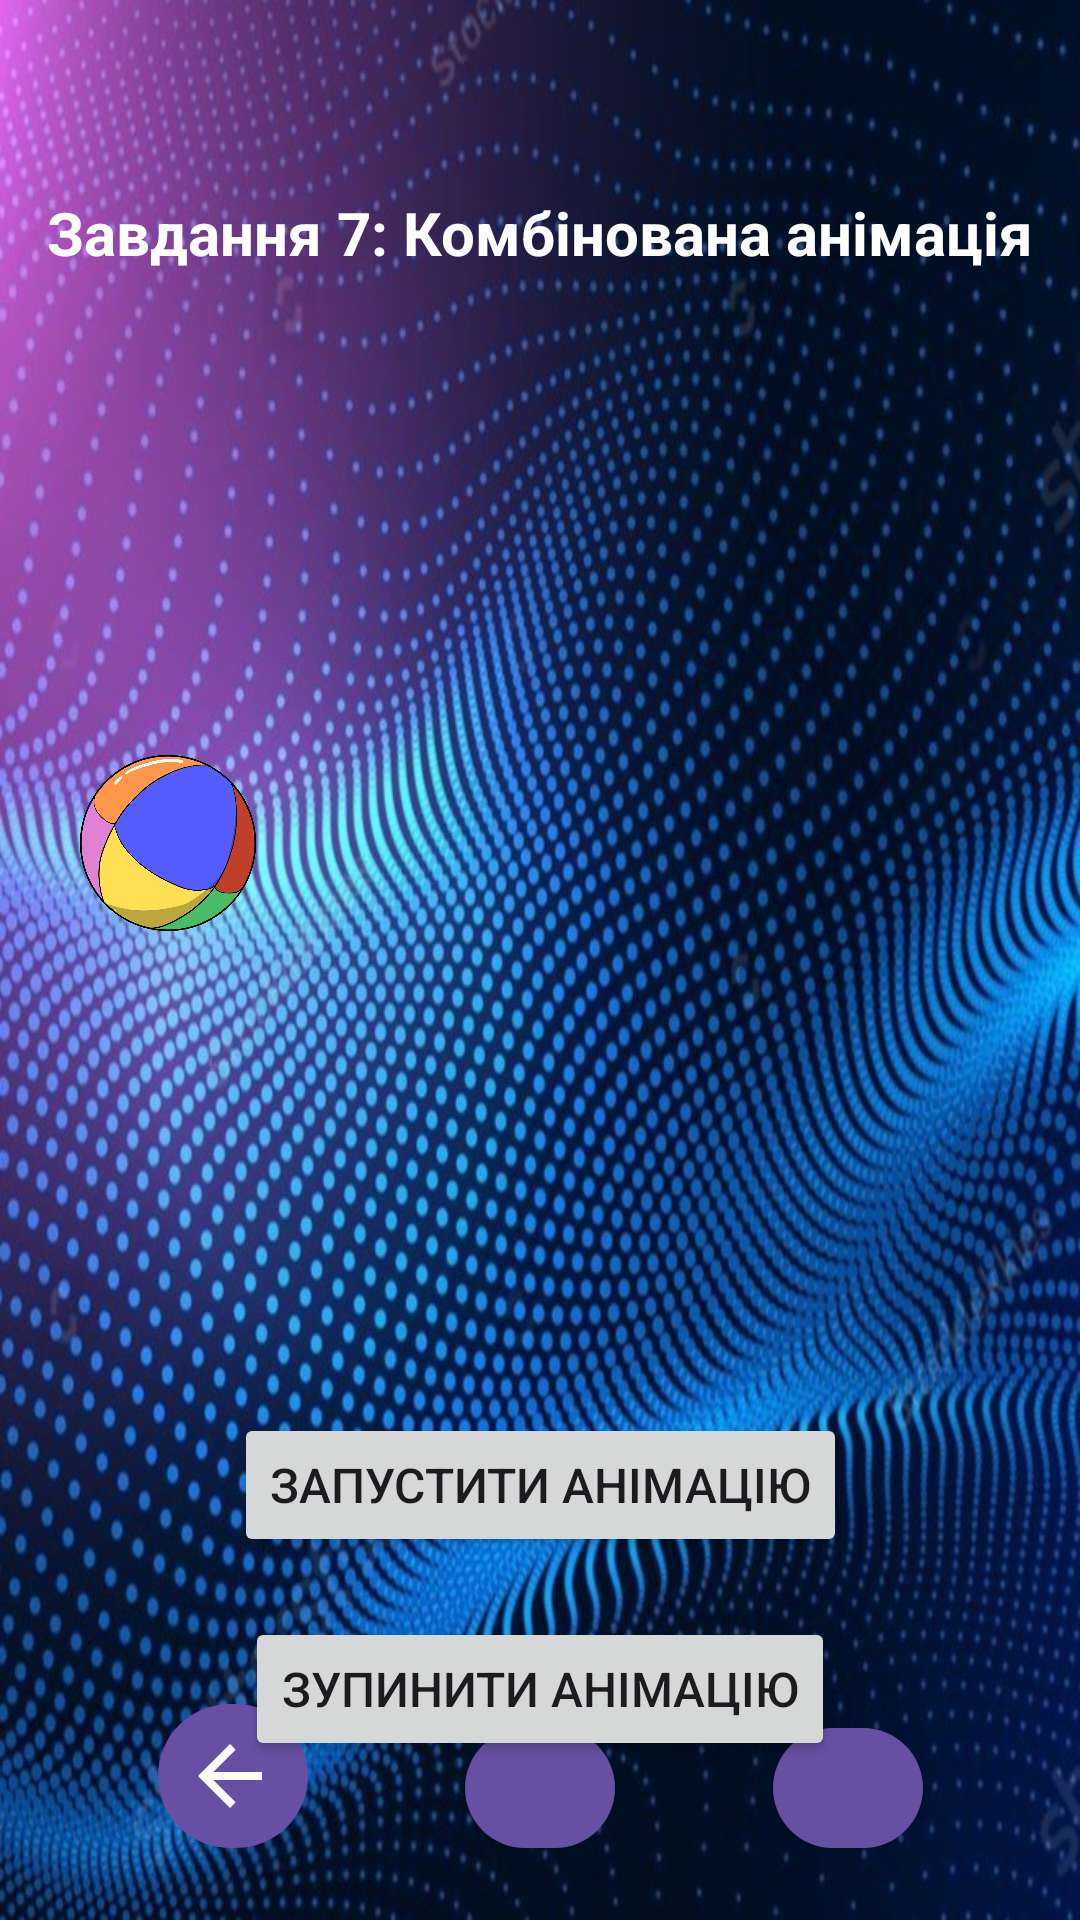

Android layout source for this screen:
<!-- AndroidManifest.xml: application theme Theme.Hw_animation -->
<!-- res/layout/activity_task7.xml -->
<?xml version="1.0" encoding="utf-8"?>
<androidx.constraintlayout.widget.ConstraintLayout xmlns:android="http://schemas.android.com/apk/res/android"
    xmlns:app="http://schemas.android.com/apk/res-auto"
    xmlns:tools="http://schemas.android.com/tools"
    android:layout_width="match_parent"
    android:layout_height="match_parent"
    android:background="@drawable/background">

    <TextView
        android:id="@+id/titleTextView"
        android:layout_width="wrap_content"
        android:layout_height="wrap_content"
        android:layout_marginTop="64dp"
        android:text="@string/task_7"
        android:textColor="@color/white"
        android:textSize="20sp"
        android:textStyle="bold"
        app:layout_constraintEnd_toEndOf="parent"
        app:layout_constraintStart_toStartOf="parent"
        app:layout_constraintTop_toTopOf="parent" />

    <ImageView
        android:id="@+id/animatedImageView"
        android:layout_width="80dp"
        android:layout_height="80dp"
        android:layout_marginStart="16dp"
        android:layout_marginTop="150dp"
        android:contentDescription="@string/animated_image"
        android:src="@drawable/colored_ball"
        app:layout_constraintStart_toStartOf="parent"
        app:layout_constraintTop_toBottomOf="@id/titleTextView" />

    <Button
        android:id="@+id/startButton"
        android:layout_width="wrap_content"
        android:layout_height="wrap_content"
        android:text="@string/start_animation"
        android:textSize="16sp"
        android:layout_marginTop="150dp"
        app:layout_constraintEnd_toEndOf="parent"
        app:layout_constraintStart_toStartOf="parent"
        app:layout_constraintTop_toBottomOf="@id/animatedImageView" />

    <Button
        android:id="@+id/stopButton"
        android:layout_width="wrap_content"
        android:layout_height="wrap_content"
        android:text="@string/stop_animation"
        android:textSize="16sp"
        android:layout_marginTop="20dp"
        app:layout_constraintEnd_toEndOf="parent"
        app:layout_constraintStart_toStartOf="parent"
        app:layout_constraintTop_toBottomOf="@id/startButton" />

    <com.google.android.material.button.MaterialButton
        android:id="@+id/backButton"
        android:layout_width="50dp"
        android:layout_height="wrap_content"
        android:layout_marginBottom="20dp"
        android:contentDescription="@string/go_back"
        android:padding="8dp"
        app:icon="@drawable/ic_back"
        app:iconPadding="8dp"
        app:iconSize="32dp"
        app:iconTint="@null"
        app:layout_constraintBottom_toBottomOf="parent"
        app:layout_constraintEnd_toStartOf="@id/homeButton"
        app:layout_constraintHorizontal_chainStyle="spread"
        app:layout_constraintStart_toStartOf="parent" />

    <com.google.android.material.button.MaterialButton
        android:id="@+id/homeButton"
        android:layout_width="50dp"
        android:layout_height="wrap_content"
        android:layout_marginBottom="20dp"
        android:contentDescription="@string/go_home"
        android:padding="8dp"
        app:icon="@drawable/ic_home"
        app:iconPadding="8dp"
        app:iconSize="32dp"
        app:iconTint="@null"
        app:layout_constraintBottom_toBottomOf="parent"
        app:layout_constraintEnd_toStartOf="@id/forwardButton"
        app:layout_constraintStart_toEndOf="@id/backButton" />

    <com.google.android.material.button.MaterialButton
        android:id="@+id/forwardButton"
        android:layout_width="50dp"
        android:layout_height="wrap_content"
        android:layout_marginBottom="20dp"
        android:contentDescription="@string/go_forward"
        android:padding="8dp"
        app:icon="@drawable/ic_forward"
        app:iconPadding="8dp"
        app:iconSize="32dp"
        app:iconTint="@null"
        app:layout_constraintBottom_toBottomOf="parent"
        app:layout_constraintEnd_toEndOf="parent"
        app:layout_constraintStart_toEndOf="@id/homeButton" />

</androidx.constraintlayout.widget.ConstraintLayout>
<!-- resources referenced by this layout -->
<resources>
  <!-- drawable background: jpg bitmap (drawable, 207372 bytes) -->
  <!-- drawable colored_ball: png bitmap (drawable, 304309 bytes) -->
  <!-- drawable ic_back (drawable) -->
  <vector xmlns:android="http://schemas.android.com/apk/res/android"
         android:width="24dp"
         android:height="24dp"
         android:viewportWidth="24"
         android:viewportHeight="24">
         <path
             android:fillColor="#FFFFFF"
             android:pathData="M20,11H7.83l5.59,-5.59L12,4l-8,8 8,8 1.41,-1.41L7.83,13H20v-2z" />
  </vector>
  <string name="animated_image">Анімоване зображення</string>
  <string name="go_back">Повернутися назад</string>
  <string name="go_forward">Перейти вперед</string>
  <string name="go_home">Перейти на головну</string>
  <string name="start_animation">Запустити анімацію</string>
  <string name="stop_animation">Зупинити анімацію</string>
  <string name="task_7">Завдання 7: Комбінована анімація</string>
  <style name="Theme.Hw_animation" parent="Base.Theme.Hw_animation" />
  <style name="Base.Theme.Hw_animation" parent="Theme.Material3.DayNight.NoActionBar">
          
          
      </style>
  <!-- not gathered from this repository: default colours our renderer supplied (Android Studio template values) -->
  <color name="white">#FFFFFFFF</color>
</resources>
